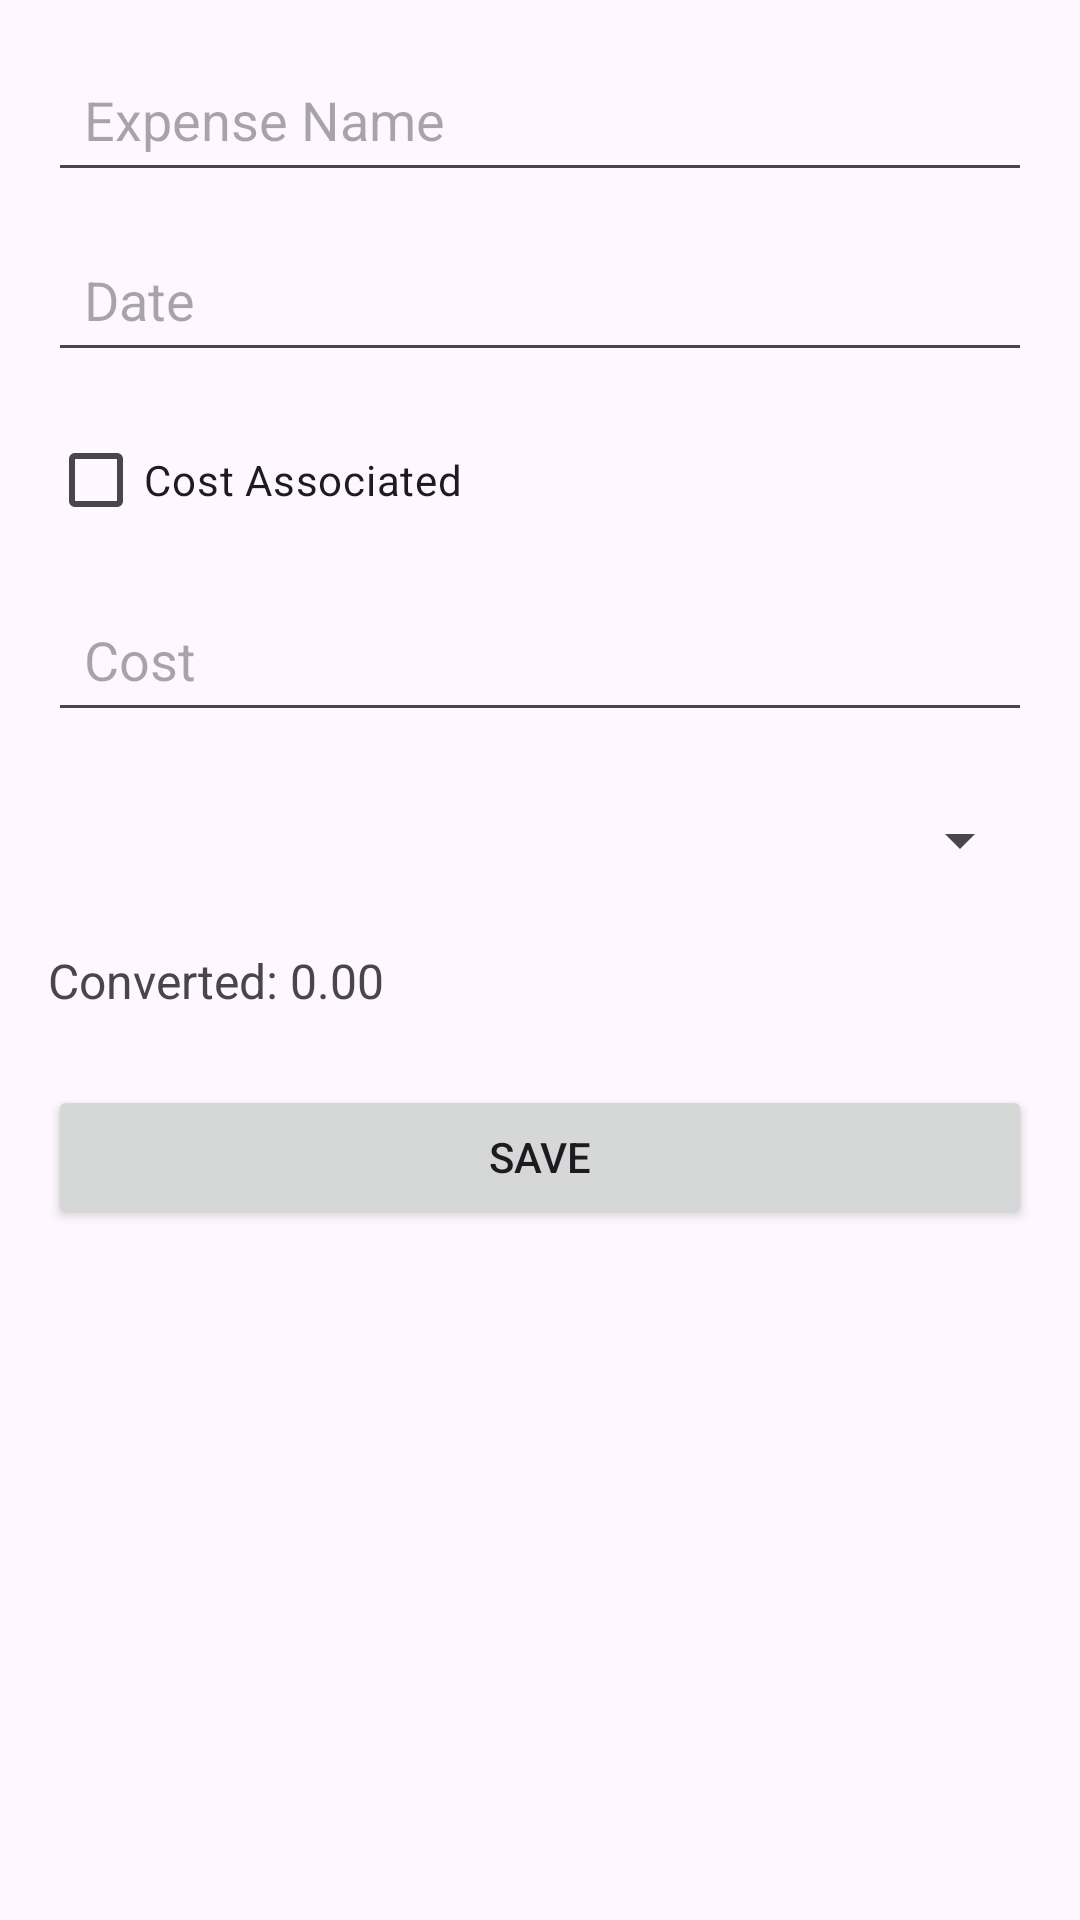

Produce the Android XML layout that renders to this screen, including the resource entries it uses.
<!-- AndroidManifest.xml: application theme Theme.Assignmnet_7_Android -->
<!-- res/layout/fragment_add_expense.xml -->
<?xml version="1.0" encoding="utf-8"?>
<ScrollView xmlns:android="http://schemas.android.com/apk/res/android"
    android:layout_width="match_parent"
    android:layout_height="match_parent"
    android:fitsSystemWindows="true">

    <LinearLayout
        android:layout_width="match_parent"
        android:layout_height="wrap_content"
        android:orientation="vertical"
        android:padding="16dp">

        <EditText
            android:id="@+id/expenseName"
            android:layout_width="match_parent"
            android:layout_height="48dp"
            android:minHeight="48dp"
            android:padding="12dp"
            android:hint="Expense Name"
            android:inputType="textPersonName" />

        <EditText
            android:id="@+id/expenseDate"
            android:layout_width="match_parent"
            android:layout_height="48dp"
            android:minHeight="48dp"
            android:padding="12dp"
            android:hint="Date"
            android:focusable="false"
            android:clickable="true"
            android:inputType="none"
            android:layout_marginTop="12dp" />

        <CheckBox
            android:id="@+id/costAssociatedCheckBox"
            android:layout_width="wrap_content"
            android:layout_height="wrap_content"
            android:text="Cost Associated"
            android:layout_marginTop="12dp" />

        <EditText
            android:id="@+id/expenseCost"
            android:layout_width="match_parent"
            android:layout_height="48dp"
            android:minHeight="48dp"
            android:padding="12dp"
            android:hint="Cost"
            android:inputType="numberDecimal"
            android:layout_marginTop="12dp" />

        <Spinner
            android:id="@+id/currencySpinner"
            android:layout_width="match_parent"
            android:layout_height="48dp"
            android:minHeight="48dp"
            android:padding="12dp"
            android:layout_marginTop="12dp" />

        <TextView
            android:id="@+id/convertedCostTextView"
            android:layout_width="wrap_content"
            android:layout_height="wrap_content"
            android:text="Converted: 0.00"
            android:textSize="16sp"
            android:layout_marginTop="12dp" />

        <ProgressBar
            android:id="@+id/progressBar"
            android:layout_width="wrap_content"
            android:layout_height="wrap_content"
            android:layout_gravity="center_horizontal"
            android:layout_marginTop="12dp"
            android:visibility="gone" />

        <Button
            android:id="@+id/saveButton"
            android:layout_width="match_parent"
            android:layout_height="48dp"
            android:minHeight="48dp"
            android:text="Save"
            android:layout_marginTop="24dp" />
    </LinearLayout>
</ScrollView>
<!-- resources referenced by this layout -->
<resources>
  <style name="Theme.Assignmnet_7_Android" parent="Base.Theme.Assignmnet_7_Android" />
  <style name="Base.Theme.Assignmnet_7_Android" parent="Theme.Material3.DayNight.NoActionBar">
          
          
      </style>
</resources>
